The GitHub repository dew54/marble contains a labelled image folder "featureExtraction" with 2 categories: larvae, planktons. Examples follow, each with its label.

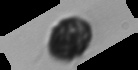
Label: planktons

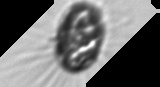
Label: planktons

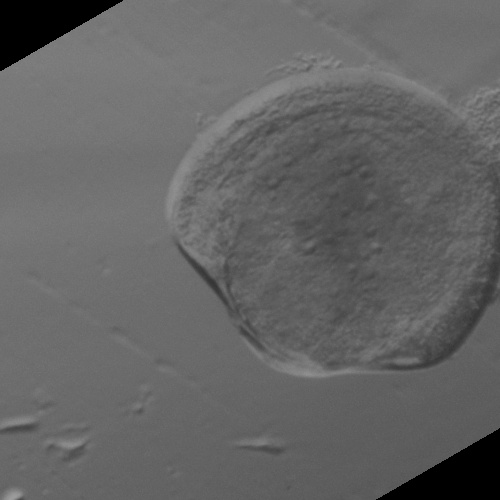
Label: larvae

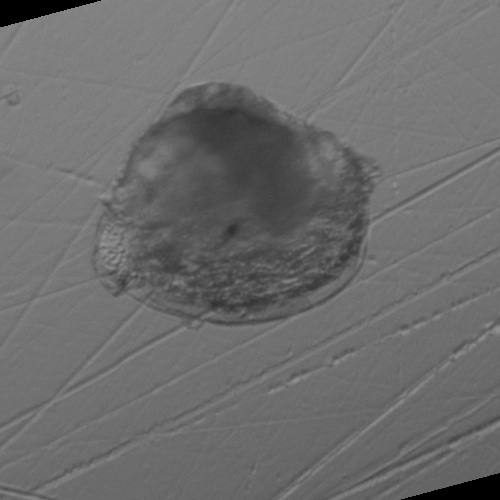
Label: larvae

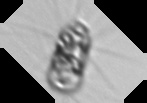
Label: planktons

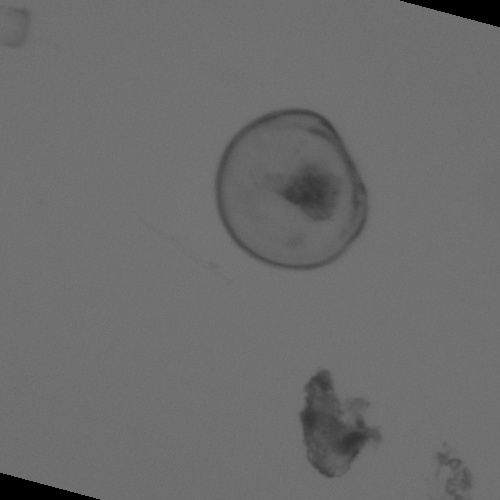
Label: larvae
